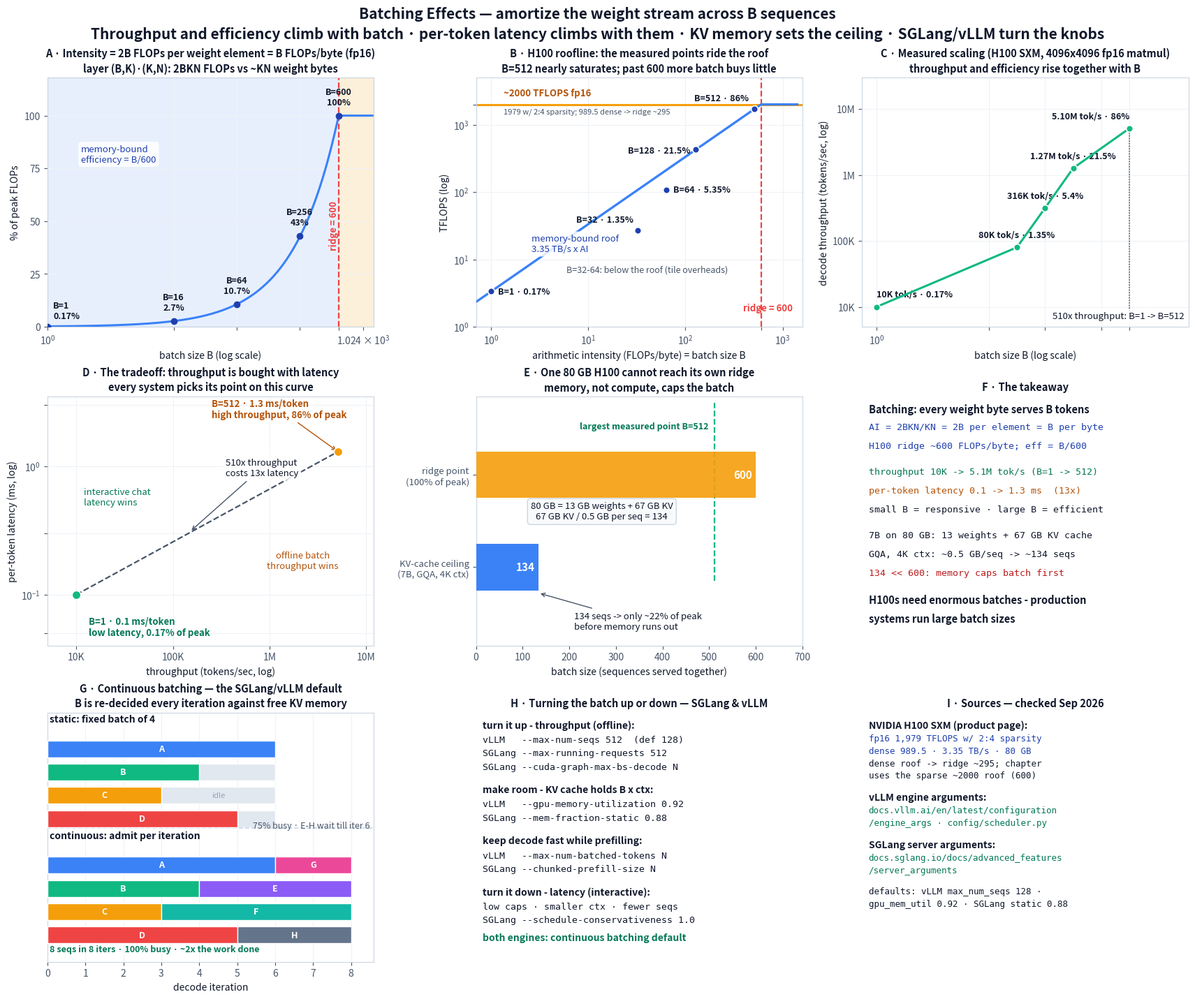

Here is the Python script that generated this plot:
# Batching effects: decode is a memory-bound GEMV because every weight byte is
# used for one token. Batching B sequences turns it into a (B,K)x(K,N) GEMM, so
# each weight element fetched feeds B tokens — the arithmetic intensity of the
# layer is exactly 2B FLOPs per weight element, i.e. B FLOPs per byte at fp16.
#
# The chapter's numbers (H100 SXM, fp16 matmul benchmark, model_dim=4096):
#   peak         ~2000 TFLOPS (the table's 1720 TFLOPS = 86% of peak)
#   bandwidth    ~3.35 TB/s   (2000 TFLOPS / ridge 600)
#   ridge point  ~600 FLOPs/byte -> efficiency = B/600 while memory-bound
#   measured     B=1: 3.4 TFLOPS, 10K tok/s, 0.17%   B=32: 27, 80K, 1.35%
#                B=64: 107, 316K, 5.4%               B=128: 430, 1.27M, 21.5%
#                B=512: 1720, 5.1M, 86%
#   latency      B=1: 0.1 ms/token   B=512: 1.3 ms/token (as quoted in the text)
#   KV ceiling   7B on 80 GB: 13 GB weights + 67 GB KV at ~0.5 GB/seq (GQA, 4K)
#                -> max ~134 sequences, still below the ridge's B=600
#
# Online verification (checked Sep 2026, see panel I):
#   nvidia.com/en-us/data-center/h100 — H100 SXM fp16 tensor 1,979 TFLOPS is the
#     *with-sparsity* figure (dense 989.5) over 3.35 TB/s HBM3, 80 GB. The chapter's
#     ~2000 peak / ridge 600 matches the sparse figure; the dense roof gives ridge ~295.
#   docs.vllm.ai/en/latest/configuration/engine_args — vLLM batching knobs:
#     --max-num-seqs (default 128 per vllm/config/scheduler.py), --gpu-memory-utilization
#     (default 0.92), --max-num-batched-tokens, chunked prefill default-on.
#   docs.sglang.io/docs/advanced_features/server_arguments — SGLang batching knobs:
#     --max-running-requests (default None = auto), --mem-fraction-static (auto,
#     0.88 fallback), --chunked-prefill-size (None = auto, -1 disables),
#     --cuda-graph-max-bs-decode (raise alongside the batch), --schedule-conservativeness 1.0.
# Panels G-H add what the chapter stops short of: how production engines (both run
# continuous batching by default) expose increase/decrease-batch controls.
# This script renders the dashboard from the config below; re-run to explore.

import matplotlib
matplotlib.use("Agg")
import matplotlib.pyplot as plt
from matplotlib.patches import Rectangle
import numpy as np

# ----------------------------- config: H100 SXM as used in the chapter -----------------------------
model_dim = 4096
peak_tflops = 2000.0          # fp16 peak implied by the table (1720 = 86%)
ridge = 600.0                 # ridge point, FLOPs per byte
bw_tbps = peak_tflops / ridge # ~= 3.35 TB/s HBM

batch_meas = np.array([1, 32, 64, 128, 512])
tflops_meas = np.array([3.4, 27.0, 107.0, 430.0, 1720.0])
tok_s_meas = np.array([10e3, 80e3, 316e3, 1.27e6, 5.1e6])

lat_b1_ms, lat_b512_ms = 0.1, 1.3        # per-token latency, quoted in the text
weights_gb, total_gb, kv_per_seq_gb = 13.0, 80.0, 0.5
max_seqs = int((total_gb - weights_gb) / kv_per_seq_gb)   # KV-cache ceiling

eff_meas = tflops_meas / peak_tflops * 100

# ----------------------------- sanity checks against the text -----------------------------
assert np.allclose(eff_meas, [0.17, 1.35, 5.4, 21.5, 86.0], atol=0.06), eff_meas
assert abs(bw_tbps * 512 - 1707) < 15          # measured B=512 hugs the roof
assert max_seqs == 134 and abs(max_seqs / ridge - 0.223) < 0.01
print(f"AI = B FLOPs/byte at fp16 · ridge {ridge:.0f} -> efficiency = B/{ridge:.0f}")
print(f"measured: " + "  ".join(f"B={b}:{t:.0f} TF ({e:.2f}%)"
      for b, t, e in zip(batch_meas, tflops_meas, eff_meas)))
print(f"ceiling: {total_gb:.0f} GB - {weights_gb:.0f} GB weights = "
      f"{total_gb-weights_gb:.0f} GB KV / {kv_per_seq_gb} GB per seq -> {max_seqs} seqs")

# ----------------------------- style -----------------------------
C_BLUE, C_BLUE_D, C_AMBER, C_GREEN, C_RED = "#3b82f6", "#1e40af", "#f59e0b", "#10b981", "#ef4444"
C_TEXT, C_GRID, C_DIM = "#0f172a", "#cbd5e1", "#475569"

plt.rcParams.update({
    "font.size": 10, "axes.titlesize": 11.5, "axes.titleweight": "bold",
    "axes.edgecolor": C_GRID, "axes.labelcolor": C_TEXT, "text.color": C_TEXT,
    "xtick.color": C_DIM, "ytick.color": C_DIM,
    "axes.grid": True, "grid.color": "#eef2f7", "grid.linewidth": 0.8,
})

fig, axes = plt.subplots(3, 3, figsize=(17, 14.2), constrained_layout=True)
(a_ai, a_roof, a_scale), (a_trade, a_mem, a_txt), (a_cont, a_knobs, a_src) = axes
fig.suptitle("Batching Effects — amortize the weight stream across B sequences\n"
             "Throughput and efficiency climb with batch · per-token latency climbs with them · KV memory sets the ceiling · SGLang/vLLM turn the knobs",
             fontsize=15, fontweight="bold", linespacing=1.5)

# ---------------- panel A: arithmetic intensity = 2B ----------------
b = np.logspace(0, 3.1, 400)
a_ai.semilogx(b, np.minimum(b / ridge, 1.0) * 100, color=C_BLUE, lw=2.2, zorder=3)
a_ai.axvspan(1, ridge, color=C_BLUE, alpha=0.12, zorder=1)
a_ai.axvspan(ridge, 1300, color=C_AMBER, alpha=0.15, zorder=1)
a_ai.axvline(ridge, color=C_RED, ls="--", lw=1.6)
a_ai.text(540, 48, "ridge = 600", rotation=90, va="center", ha="center",
          fontsize=9.5, color=C_RED, fontweight="bold")
for bm, em, (dx, dy, ha) in [(1, 0.17, (6, 6, "left")), (16, 2.7, (0, 9, "center")),
                             (64, 10.7, (0, 9, "center")), (256, 43, (0, 9, "center")),
                             (600, 100, (0, 9, "center"))]:
    a_ai.plot([bm], [em], "o", ms=6, color=C_BLUE_D, zorder=4)
    a_ai.annotate(f"B={bm}\n{em:g}%", xy=(bm, em), xytext=(dx, dy),
                  textcoords="offset points", ha=ha, va="bottom", fontsize=9,
                  fontweight="bold")
a_ai.text(2.1, 78, "memory-bound\nefficiency = B/600", fontsize=9.5, color=C_BLUE_D,
          bbox=dict(boxstyle="round,pad=0.3", fc="white", ec="none", alpha=0.85))
a_ai.set_xlim(1, 1300)
a_ai.set_xticks([1, 16, 64, 256, 600, 1024])
a_ai.minorticks_off()
a_ai.set_ylim(0, 118)
a_ai.set_yticks([0, 25, 50, 75, 100])
a_ai.set_xlabel("batch size B (log scale)")
a_ai.set_ylabel("% of peak FLOPs")
a_ai.set_title("A · Intensity = 2B FLOPs per weight element = B FLOPs/byte (fp16)\n"
               "layer (B,K)·(K,N): 2BKN FLOPs vs ~KN weight bytes", fontsize=10.5, linespacing=1.4)

# ---------------- panel B: roofline with the measured points ----------------
ai = np.logspace(-0.15, 3.15, 400)
a_roof.loglog(ai, np.minimum(ai * bw_tbps, peak_tflops), color=C_BLUE, lw=2.4, zorder=3)
a_roof.axvline(ridge, color=C_RED, ls="--", lw=1.6)
a_roof.axhline(peak_tflops, color=C_AMBER, lw=2.2)
a_roof.plot(batch_meas, tflops_meas, "o", ms=7, color=C_BLUE_D,
            mec="white", mew=1.2, zorder=5)
label_off = {1: (7, -3, "left"), 32: (-4, 8, "right"), 64: (7, -2, "left"),
             128: (-6, -4, "right"), 512: (-6, 8, "right")}
for bm, tf, em in zip(batch_meas, tflops_meas, eff_meas):
    dx, dy, ha = label_off[bm]
    a_roof.annotate(f"B={bm} · {em:g}%", xy=(bm, tf), xytext=(dx, dy),
                    textcoords="offset points", fontsize=9, fontweight="bold", ha=ha)
a_roof.text(2.6, 13, "memory-bound roof\n3.35 TB/s x AI", fontsize=9.5, color=C_BLUE_D,
            bbox=dict(boxstyle="round,pad=0.3", fc="white", ec="none", alpha=0.85))
a_roof.text(1.35, 2650, "~2000 TFLOPS fp16", fontsize=9.5, color="#b45309", fontweight="bold")
a_roof.text(1.35, 1450, "1979 w/ 2:4 sparsity; 989.5 dense -> ridge ~295",
            fontsize=8, color=C_DIM)
a_roof.text(700, 1.7, "ridge = 600", fontsize=9.5, color=C_RED, ha="center", fontweight="bold")
a_roof.text(6, 6.5, "B=32-64: below the roof (tile overheads)", fontsize=9, color=C_DIM)
a_roof.set_xlim(0.7, 1600)
a_roof.set_xticks([1, 10, 100, 600, 1000])
a_roof.minorticks_off()
a_roof.set_ylim(1.2, 5000)
a_roof.set_yticks([1, 10, 100, 1000, 2000])
a_roof.set_xlabel("arithmetic intensity (FLOPs/byte) = batch size B")
a_roof.set_ylabel("TFLOPS (log)")
a_roof.set_title("B · H100 roofline: the measured points ride the roof\n"
                 "B=512 nearly saturates; past 600 more batch buys little", fontsize=10.5, linespacing=1.4)

# ---------------- panel C: measured batch scaling ----------------
a_scale.loglog(batch_meas, tok_s_meas, "o-", color=C_GREEN, lw=2.2, ms=7,
               mec="white", mew=1.2, zorder=4)
for bm, ts, em, ha in [(1, 10e3, 0.17, "left"), (32, 80e3, 1.35, "center"),
                       (64, 316e3, 5.4, "center"), (128, 1.27e6, 21.5, "center"),
                       (512, 5.1e6, 86.0, "right")]:
    val = f"{ts/1e3:.0f}K" if ts < 1e6 else f"{ts/1e6:.2f}M"
    a_scale.annotate(f"{val} tok/s · {em:g}%", xy=(bm, ts), xytext=(0, 10),
                     textcoords="offset points", ha=ha, fontsize=9, fontweight="bold")
a_scale.annotate("", xy=(512, 6.5e3), xytext=(512, 5.1e6),
                 arrowprops=dict(arrowstyle="-", color=C_DIM, ls=":", lw=1))
a_scale.text(1980, 6.6e3, "510x throughput: B=1 -> B=512", fontsize=9.5,
             ha="right", color=C_TEXT,
             bbox=dict(boxstyle="round,pad=0.3", fc="white", ec="none", alpha=0.85))
a_scale.set_xlim(0.7, 2200)
a_scale.set_xticks([1, 16, 64, 256, 512])
a_scale.minorticks_off()
a_scale.set_ylim(5e3, 3e7)
a_scale.set_yticks([1e4, 1e5, 1e6, 1e7], ["10K", "100K", "1M", "10M"])
a_scale.set_xlabel("batch size B (log scale)")
a_scale.set_ylabel("decode throughput (tokens/sec, log)")
a_scale.set_title("C · Measured scaling (H100 SXM, 4096x4096 fp16 matmul)\n"
                  "throughput and efficiency rise together with B", fontsize=10.5, linespacing=1.4)

# ---------------- panel D: the latency-throughput tradeoff ----------------
a_trade.loglog([1e4, 5.1e6], [lat_b1_ms, lat_b512_ms], "--", color=C_DIM, lw=1.6, zorder=2)
a_trade.plot([1e4], [lat_b1_ms], "o", ms=9, color=C_GREEN, mec="white", mew=1.2, zorder=5)
a_trade.plot([5.1e6], [lat_b512_ms], "o", ms=9, color=C_AMBER, mec="white", mew=1.2, zorder=5)
a_trade.annotate("B=1 · 0.1 ms/token\nlow latency, 0.17% of peak", xy=(1e4, lat_b1_ms),
                 xytext=(1.35e4, 0.048), fontsize=9.5, fontweight="bold", color="#047857")
a_trade.annotate("B=512 · 1.3 ms/token\nhigh throughput, 86% of peak", xy=(5.1e6, lat_b512_ms),
                 xytext=(2.5e5, 2.4), fontsize=9.5, fontweight="bold", color="#b45309",
                 arrowprops=dict(arrowstyle="->", color="#b45309", lw=1))
a_trade.annotate("510x throughput\ncosts 13x latency", xy=(1.5e5, 0.31), xytext=(3.5e5, 0.85),
                 fontsize=9.5, ha="left",
                 bbox=dict(boxstyle="round,pad=0.3", fc="white", ec="none", alpha=0.85),
                 arrowprops=dict(arrowstyle="->", color=C_DIM, lw=1))
a_trade.text(1.2e4, 0.5, "interactive chat\nlatency wins", fontsize=9.5, color="#047857")
a_trade.text(2.2e6, 0.16, "offline batch\nthroughput wins", fontsize=9.5, color="#b45309",
             ha="center")
a_trade.set_xlim(5e3, 1.2e7)
a_trade.set_xticks([1e4, 1e5, 1e6, 1e7], ["10K", "100K", "1M", "10M"])
a_trade.minorticks_off()
a_trade.set_ylim(0.04, 3.5)
a_trade.set_yticks([0.05, 0.1, 0.3, 1, 3])
a_trade.set_xlabel("throughput (tokens/sec, log)")
a_trade.set_ylabel("per-token latency (ms, log)")
a_trade.set_title("D · The tradeoff: throughput is bought with latency\n"
                  "every system picks its point on this curve", fontsize=10.5, linespacing=1.4)

# ---------------- panel E: the hard ceiling - KV cache caps the batch ----------------
a_mem.plot([512, 512], [-0.15, 1.78], ls="--", color=C_GREEN, lw=1.6, zorder=2)
a_mem.barh(1, ridge, height=0.5, color=C_AMBER, alpha=0.9, zorder=3)
a_mem.barh(0, max_seqs, height=0.5, color=C_BLUE, zorder=3)
a_mem.grid(visible=False)
a_mem.text(498, 1.5, "largest measured point B=512", fontsize=9, color="#047857",
           ha="right", fontweight="bold")
a_mem.text(max_seqs - 8, 0, "134", ha="right", va="center", fontsize=11,
           fontweight="bold", color="white", zorder=4)
a_mem.text(ridge - 8, 1, "600", ha="right", va="center", fontsize=11,
           fontweight="bold", color="white", zorder=4)
a_mem.annotate("134 seqs -> only ~22% of peak\nbefore memory runs out",
               xy=(134, -0.28), xytext=(210, -0.48), fontsize=9.5, va="top",
               bbox=dict(boxstyle="round,pad=0.3", fc="white", ec="none", alpha=0.85),
               arrowprops=dict(arrowstyle="->", color=C_DIM, lw=1))
a_mem.text(270, 0.52, f"{total_gb:.0f} GB = {weights_gb:.0f} GB weights + "
           f"{total_gb-weights_gb:.0f} GB KV\n{total_gb-weights_gb:.0f} GB KV / "
           f"{kv_per_seq_gb} GB per seq = {max_seqs}",
           fontsize=9.5, ha="center", zorder=4,
           bbox=dict(boxstyle="round,pad=0.35", fc="#f8fafc", ec=C_GRID))
a_mem.set_yticks([0, 1], ["KV-cache ceiling\n(7B, GQA, 4K ctx)", "ridge point\n(100% of peak)"],
                 fontsize=9.5)
a_mem.set_xlim(0, 700)
a_mem.set_ylim(-0.85, 1.85)
a_mem.set_xlabel("batch size (sequences served together)")
a_mem.set_title("E · One 80 GB H100 cannot reach its own ridge\n"
                "memory, not compute, caps the batch", fontsize=10.5, linespacing=1.4)

# ---------------- panel F: the takeaway ----------------
a_txt.axis("off")
a_txt.grid(False)
rows = [
    ("Batching: every weight byte serves B tokens", 10.5, "bold", C_TEXT, False, 0.075),
    ("AI = 2BKN/KN = 2B per element = B per byte", 9.5, "normal", C_BLUE_D, True, 0.075),
    ("H100 ridge ~600 FLOPs/byte; eff = B/600", 9.5, "normal", C_BLUE_D, True, 0.105),
    ("throughput 10K -> 5.1M tok/s (B=1 -> 512)", 9.5, "normal", "#047857", True, 0.075),
    ("per-token latency 0.1 -> 1.3 ms  (13x)", 9.5, "normal", "#b45309", True, 0.075),
    ("small B = responsive · large B = efficient", 9.5, "normal", C_TEXT, True, 0.105),
    ("7B on 80 GB: 13 weights + 67 GB KV cache", 9.5, "normal", C_TEXT, True, 0.075),
    ("GQA, 4K ctx: ~0.5 GB/seq -> ~134 seqs", 9.5, "normal", C_TEXT, True, 0.075),
    ("134 << 600: memory caps batch first", 9.5, "normal", "#b91c1c", True, 0.105),
    ("H100s need enormous batches - production", 10.5, "bold", C_TEXT, False, 0.075),
    ("systems run large batch sizes", 10.5, "bold", C_TEXT, False, 0.0),
]
y = 0.97
for text, size, weight, color, mono, gap in rows:
    a_txt.text(0.02, y, text, fontsize=size, fontweight=weight, color=color, va="top",
               family="monospace" if mono else None)
    y -= gap
a_txt.set_title("F · The takeaway", fontsize=10.5)

# ---------------- panel G: continuous batching (SGLang/vLLM default) ----------------
SEQ_COLORS = {"A": C_BLUE, "B": C_GREEN, "C": C_AMBER, "D": C_RED,
              "E": "#8b5cf6", "F": "#14b8a6", "G": "#ec4899", "H": "#64748b"}
C_IDLE = "#e2e8f0"

def seq_rect(ax, y, start, length, label):
    ax.add_patch(Rectangle((start, y - 0.36), length, 0.72, facecolor=SEQ_COLORS[label],
                           edgecolor="white", lw=1, zorder=3))
    ax.text(start + length / 2, y, label, ha="center", va="center", color="white",
            fontsize=9, fontweight="bold", zorder=4)

def idle_rect(ax, y, start, length):
    ax.add_patch(Rectangle((start, y - 0.36), length, 0.72, facecolor=C_IDLE,
                           edgecolor="white", lw=1, zorder=2))

# static: 4 slots, batch frozen at launch; short seqs strand their slots
for y, seq, ln in [(8, "A", 6), (7, "B", 4), (6, "C", 3), (5, "D", 5)]:
    seq_rect(a_cont, y, 0, ln, seq)
idle_rect(a_cont, 7, 4, 2)   # B done at iter 4
idle_rect(a_cont, 6, 3, 3)   # C done at iter 3
idle_rect(a_cont, 5, 5, 1)   # D done at iter 5
a_cont.text(4.5, 6, "idle", ha="center", va="center", fontsize=8, color="#94a3b8", zorder=4)
# continuous: scheduler refills every iteration from the waiting queue
for y, runs in [(3, [("A", 0, 6), ("G", 6, 2)]), (2, [("B", 0, 4), ("E", 4, 4)]),
                (1, [("C", 0, 3), ("F", 3, 5)]), (0, [("D", 0, 5), ("H", 5, 3)])]:
    for label, st, ln in runs:
        seq_rect(a_cont, y, st, ln, label)
a_cont.axhline(4.6, color=C_GRID, ls="--", lw=1.2)
a_cont.text(0.05, 9.15, "static: fixed batch of 4", fontsize=10, fontweight="bold")
a_cont.text(8.5, 4.9, "75% busy · E-H wait till iter 6", fontsize=9,
            color=C_DIM, ha="right", va="top")
a_cont.text(0.05, 4.15, "continuous: admit per iteration", fontsize=10, fontweight="bold")
a_cont.text(0.05, -0.72, "8 seqs in 8 iters · 100% busy · ~2x the work done", fontsize=9,
            color="#047857", fontweight="bold")
a_cont.set_xlim(0, 8.6)
a_cont.set_ylim(-1.15, 9.55)
a_cont.set_xticks(range(9))
a_cont.set_yticks([])
a_cont.grid(axis="x", color="#eef2f7")
a_cont.grid(axis="y", visible=False)
a_cont.set_xlabel("decode iteration")
a_cont.set_title("G · Continuous batching — the SGLang/vLLM default\n"
                 "B is re-decided every iteration against free KV memory", fontsize=10.5,
                 linespacing=1.4)

# ---------------- panel H: how to raise/lower the batch in practice ----------------
a_knobs.axis("off")
a_knobs.grid(False)
rows = [
    ("turn it up - throughput (offline):", 10, "bold", C_TEXT, False, 0.06),
    ("vLLM   --max-num-seqs 512  (def 128)", 9.5, "normal", C_TEXT, True, 0.055),
    ("SGLang --max-running-requests 512", 9.5, "normal", C_TEXT, True, 0.055),
    ("SGLang --cuda-graph-max-bs-decode N", 9.5, "normal", C_TEXT, True, 0.09),
    ("make room - KV cache holds B x ctx:", 10, "bold", C_TEXT, False, 0.06),
    ("vLLM   --gpu-memory-utilization 0.92", 9.5, "normal", C_TEXT, True, 0.055),
    ("SGLang --mem-fraction-static 0.88", 9.5, "normal", C_TEXT, True, 0.09),
    ("keep decode fast while prefilling:", 10, "bold", C_TEXT, False, 0.06),
    ("vLLM   --max-num-batched-tokens N", 9.5, "normal", C_TEXT, True, 0.055),
    ("SGLang --chunked-prefill-size N", 9.5, "normal", C_TEXT, True, 0.09),
    ("turn it down - latency (interactive):", 10, "bold", C_TEXT, False, 0.06),
    ("low caps · smaller ctx · fewer seqs", 9.5, "normal", C_TEXT, True, 0.055),
    ("SGLang --schedule-conservativeness 1.0", 9.5, "normal", C_TEXT, True, 0.07),
    ("both engines: continuous batching default", 10, "bold", "#047857", False, 0.0),
]
y = 0.97
for text, size, weight, color, mono, gap in rows:
    a_knobs.text(0.02, y, text, fontsize=size, fontweight=weight, color=color, va="top",
                 family="monospace" if mono else None)
    y -= gap
a_knobs.set_title("H · Turning the batch up or down — SGLang & vLLM", fontsize=10.5)

# ---------------- panel I: sources ----------------
a_src.axis("off")
a_src.grid(False)
rows = [
    ("NVIDIA H100 SXM (product page):", 10, "bold", C_TEXT, False, 0.055),
    ("fp16 1,979 TFLOPS w/ 2:4 sparsity", 9, "normal", C_BLUE_D, True, 0.05),
    ("dense 989.5 · 3.35 TB/s · 80 GB", 9, "normal", C_BLUE_D, True, 0.05),
    ("dense roof -> ridge ~295; chapter", 9, "normal", C_TEXT, True, 0.05),
    ("uses the sparse ~2000 roof (600)", 9, "normal", C_TEXT, True, 0.085),
    ("vLLM engine arguments:", 10, "bold", C_TEXT, False, 0.055),
    ("docs.vllm.ai/en/latest/configuration", 9, "normal", "#047857", True, 0.05),
    ("/engine_args · config/scheduler.py", 9, "normal", "#047857", True, 0.085),
    ("SGLang server arguments:", 10, "bold", C_TEXT, False, 0.055),
    ("docs.sglang.io/docs/advanced_features", 9, "normal", "#047857", True, 0.05),
    ("/server_arguments", 9, "normal", "#047857", True, 0.085),
    ("defaults: vLLM max_num_seqs 128 ·", 9, "normal", C_TEXT, True, 0.05),
    ("gpu_mem_util 0.92 · SGLang static 0.88", 9, "normal", C_TEXT, True, 0.0),
]
y = 0.97
for text, size, weight, color, mono, gap in rows:
    a_src.text(0.02, y, text, fontsize=size, fontweight=weight, color=color, va="top",
               family="monospace" if mono else None)
    y -= gap
a_src.set_title("I · Sources — checked Sep 2026", fontsize=10.5)

fig.savefig("batching-effects.png", dpi=200, facecolor="white")
print("saved batching-effects.png")
